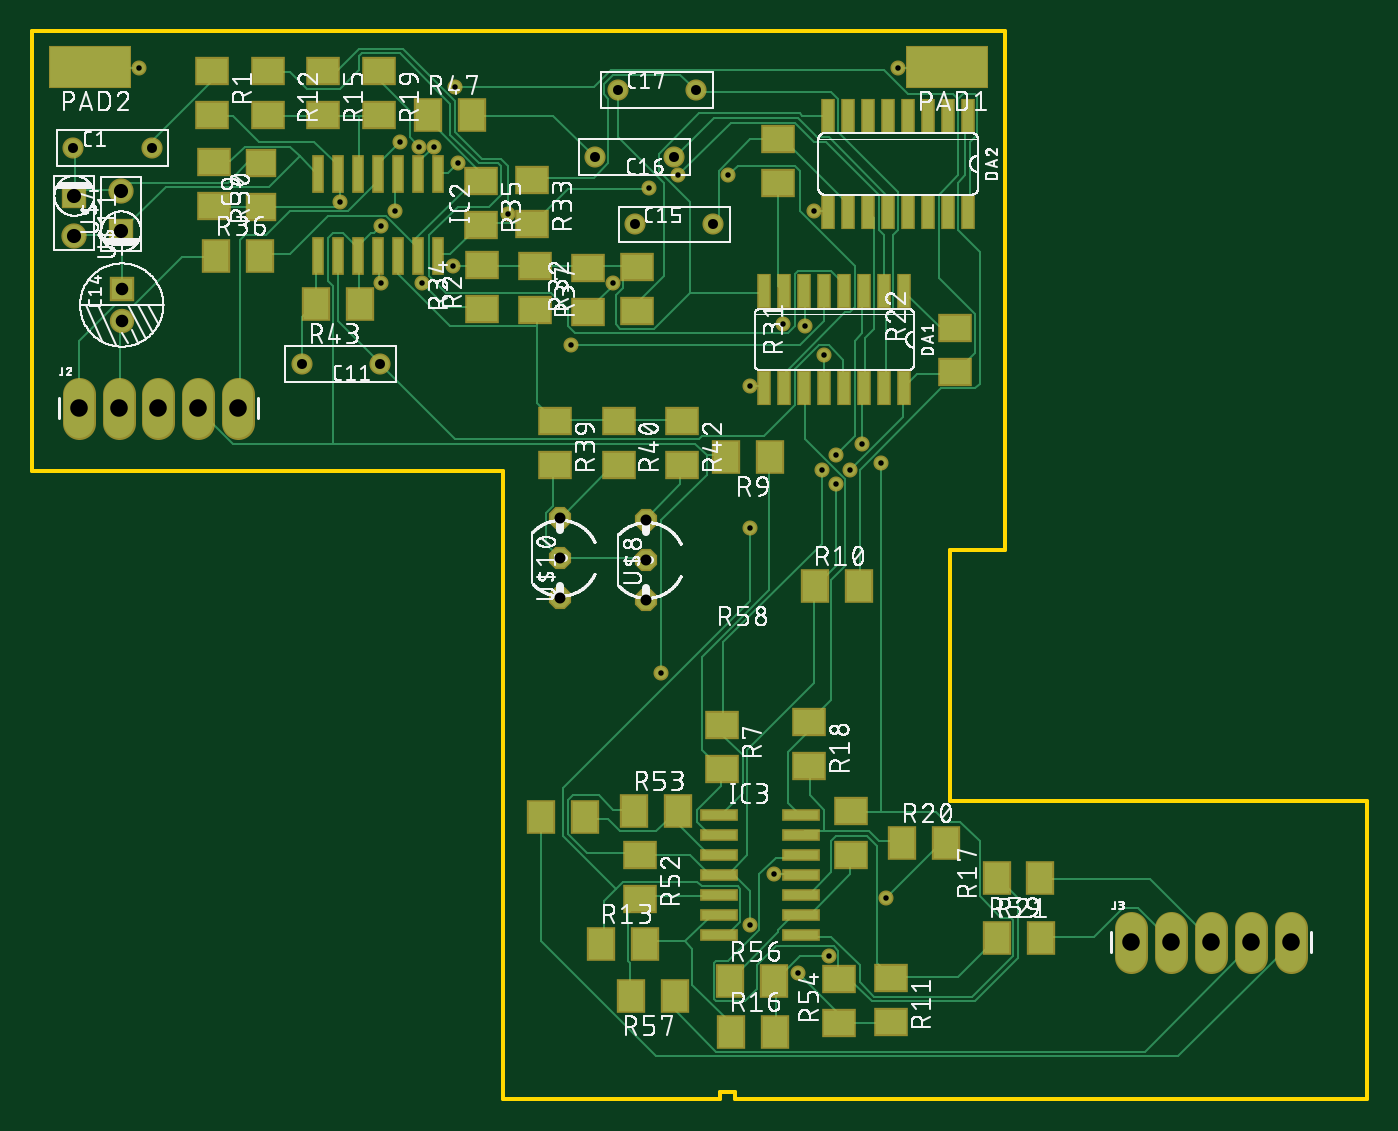
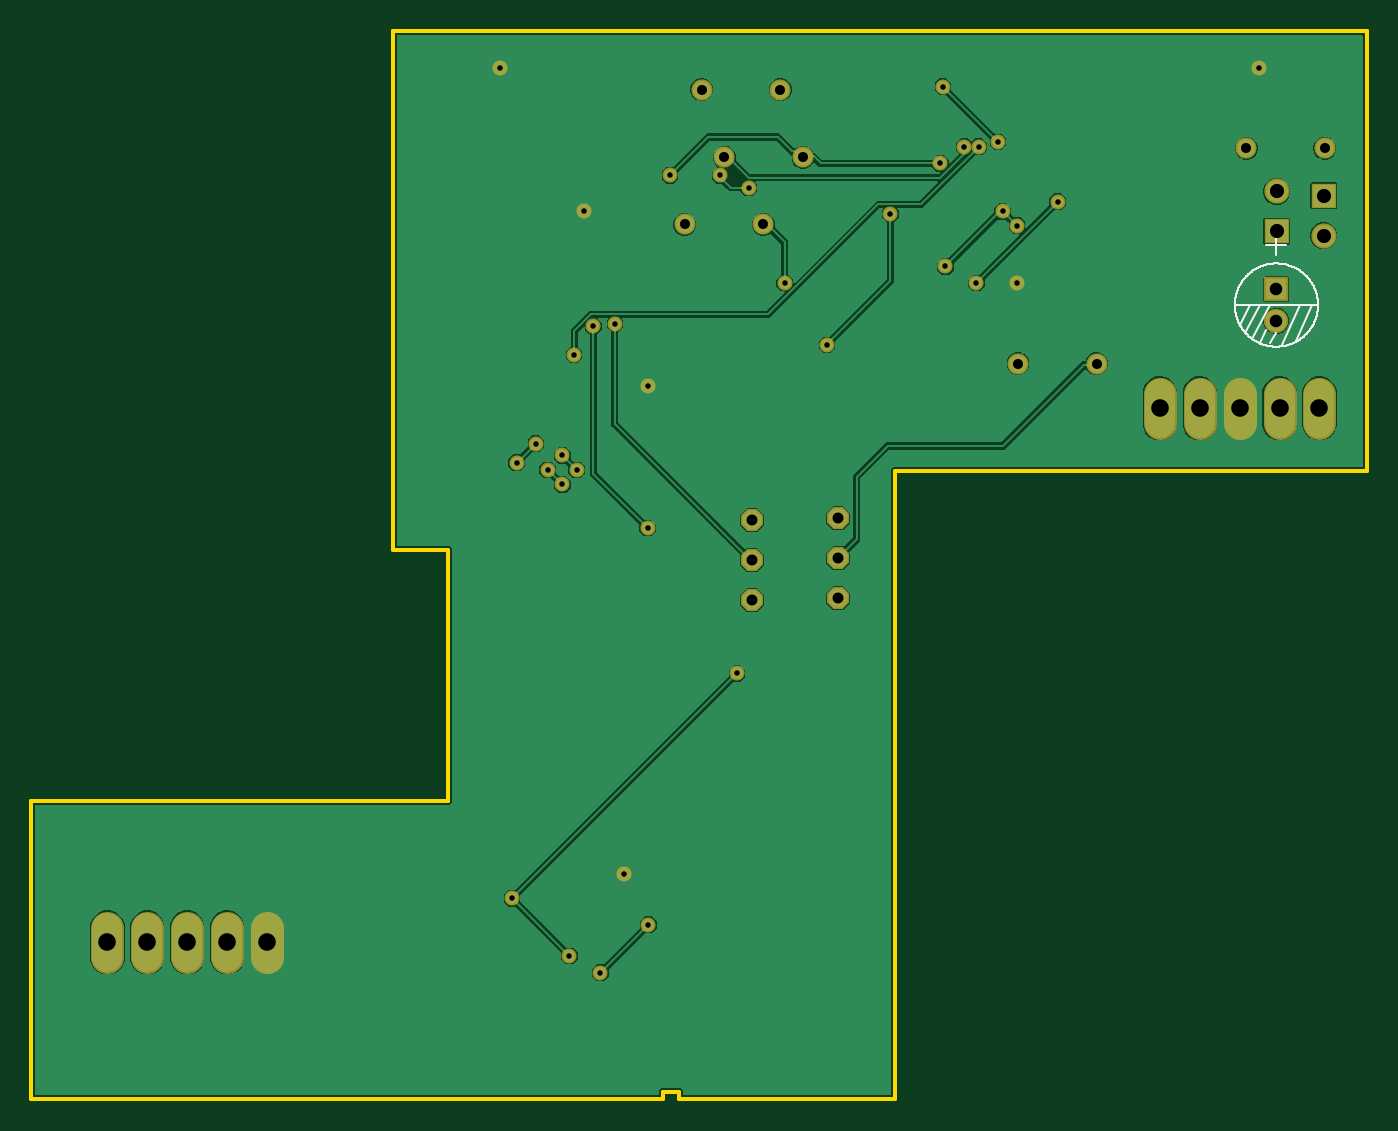
Circuit board: 10 layer files. Board 85.0 x 68.0 mm.
- bottom_copper: copper_bottom.gbr (44676 bytes)
- top_copper: copper_top.gbr (24764 bytes)
- drill: drills.DRD (1085 bytes)
- outline: profile.gbr (548 bytes)
- bottom_silk: silkscreen_bottom.gbr (5487 bytes)
- top_silk: silkscreen_top.gbr (375400 bytes)
- bottom_mask: soldermask_bottom.gbr (2028 bytes)
- top_mask: soldermask_top.gbr (4887 bytes)
- paste: solderpaste_bottom.gbr (295 bytes)
- paste: solderpaste_top.gbr (3154 bytes)

=== bottom_copper: copper_bottom.gbr (44676 bytes, source omitted) ===
=== top_copper: copper_top.gbr (24764 bytes, source omitted) ===
=== drill: drills.DRD ===
M48
;GenerationSoftware,Autodesk,EAGLE,9.2.2*%
;CreationDate,2019-03-16T21:24:13Z*%
FMAT,2
ICI,OFF
METRIC,TZ,000.000
T6C0.350
T5C0.635
T4C0.700
T3C0.800
T2C0.900
T1C1.118
%
G90
M71
T1
X80160Y10000
X77620Y10000
X75080Y10000
X72540Y10000
X70000Y10000
X13160Y44000
X10620Y44000
X8080Y44000
X5540Y44000
X3000Y44000
T2
X2728Y57527
X2728Y54987
X5712Y55265
X5712Y57805
T3
X5740Y51572
X5740Y49572
T4
X39142Y36884
X39142Y34344
X39142Y31804
X33655Y37020
X33655Y34480
X33655Y31940
T5
X42316Y64287
X37316Y64287
X35881Y59977
X40881Y59977
X43410Y55701
X38410Y55701
X2664Y60558
X7664Y60558
X17189Y46844
X22189Y46844
T6
X25603Y60655
X41148Y58826
X48768Y8077
X44348Y58826
X27127Y59588
X37033Y51968
X47854Y49378
X19660Y57150
X24841Y51968
X50444Y47396
X24689Y60655
X34356Y48037
X30328Y56388
X54102Y40538
X52883Y41758
X45757Y36371
X49225Y49225
X50292Y40081
X51206Y40996
X26822Y53035
X40081Y27127
X22250Y55626
X23165Y56540
X50749Y9144
X54407Y12802
X55169Y65684
X22250Y51968
X47244Y14326
X49835Y56540
X6858Y65684
X45720Y45415
X26975Y64465
X23470Y60960
X51206Y39167
X52121Y40081
X45720Y11125
X39321Y58031
M30
=== outline: profile.gbr ===
G04 EAGLE Gerber X2 export*
%TF.Part,Single*%
%TF.FileFunction,Profile,NP*%
%TF.FilePolarity,Positive*%
%TF.GenerationSoftware,Autodesk,EAGLE,9.2.2*%
%TF.CreationDate,2019-03-16T21:24:14Z*%
G75*
%MOMM*%
%FSLAX34Y34*%
%LPD*%
%IN*%
%AMOC8*
5,1,8,0,0,1.08239X$1,22.5*%
G01*
%ADD10C,0.254000*%


D10*
X0Y400000D02*
X300000Y400000D01*
X300000Y0D01*
X438000Y0D01*
X438000Y5000D01*
X448000Y5000D01*
X448000Y0D01*
X850000Y0D01*
X850000Y190000D01*
X585000Y190000D01*
X585000Y350000D01*
X620000Y350000D01*
X620000Y680000D01*
X0Y680000D01*
X0Y400000D01*
M02*

=== bottom_silk: silkscreen_bottom.gbr ===
G04 EAGLE Gerber X2 export*
%TF.Part,Single*%
%TF.FileFunction,Legend,Bot,1*%
%TF.FilePolarity,Positive*%
%TF.GenerationSoftware,Autodesk,EAGLE,9.2.2*%
%TF.CreationDate,2019-03-16T21:24:14Z*%
G75*
%MOMM*%
%FSLAX34Y34*%
%LPD*%
%INSilkscreen Bottom*%
%AMOC8*
5,1,8,0,0,1.08239X$1,22.5*%
G01*
%ADD10C,0.127000*%


D10*
X30895Y505723D02*
X30903Y506373D01*
X30927Y507023D01*
X30967Y507672D01*
X31023Y508320D01*
X31094Y508967D01*
X31182Y509611D01*
X31285Y510253D01*
X31404Y510893D01*
X31539Y511529D01*
X31689Y512162D01*
X31855Y512791D01*
X32036Y513416D01*
X32233Y514036D01*
X32444Y514651D01*
X32671Y515260D01*
X32912Y515864D01*
X33168Y516462D01*
X33439Y517053D01*
X33725Y517638D01*
X34024Y518215D01*
X34338Y518785D01*
X34665Y519347D01*
X35006Y519900D01*
X35361Y520446D01*
X35729Y520982D01*
X36110Y521509D01*
X36504Y522027D01*
X36910Y522534D01*
X37329Y523032D01*
X37760Y523519D01*
X38202Y523996D01*
X38657Y524461D01*
X39122Y524916D01*
X39599Y525358D01*
X40086Y525789D01*
X40584Y526208D01*
X41091Y526614D01*
X41609Y527008D01*
X42136Y527389D01*
X42672Y527757D01*
X43218Y528112D01*
X43771Y528453D01*
X44333Y528780D01*
X44903Y529094D01*
X45480Y529393D01*
X46065Y529679D01*
X46656Y529950D01*
X47254Y530206D01*
X47858Y530447D01*
X48467Y530674D01*
X49082Y530885D01*
X49702Y531082D01*
X50327Y531263D01*
X50956Y531429D01*
X51589Y531579D01*
X52225Y531714D01*
X52865Y531833D01*
X53507Y531936D01*
X54151Y532024D01*
X54798Y532095D01*
X55446Y532151D01*
X56095Y532191D01*
X56745Y532215D01*
X57395Y532223D01*
X58045Y532215D01*
X58695Y532191D01*
X59344Y532151D01*
X59992Y532095D01*
X60639Y532024D01*
X61283Y531936D01*
X61925Y531833D01*
X62565Y531714D01*
X63201Y531579D01*
X63834Y531429D01*
X64463Y531263D01*
X65088Y531082D01*
X65708Y530885D01*
X66323Y530674D01*
X66932Y530447D01*
X67536Y530206D01*
X68134Y529950D01*
X68725Y529679D01*
X69310Y529393D01*
X69887Y529094D01*
X70457Y528780D01*
X71019Y528453D01*
X71572Y528112D01*
X72118Y527757D01*
X72654Y527389D01*
X73181Y527008D01*
X73699Y526614D01*
X74206Y526208D01*
X74704Y525789D01*
X75191Y525358D01*
X75668Y524916D01*
X76133Y524461D01*
X76588Y523996D01*
X77030Y523519D01*
X77461Y523032D01*
X77880Y522534D01*
X78286Y522027D01*
X78680Y521509D01*
X79061Y520982D01*
X79429Y520446D01*
X79784Y519900D01*
X80125Y519347D01*
X80452Y518785D01*
X80766Y518215D01*
X81065Y517638D01*
X81351Y517053D01*
X81622Y516462D01*
X81878Y515864D01*
X82119Y515260D01*
X82346Y514651D01*
X82557Y514036D01*
X82754Y513416D01*
X82935Y512791D01*
X83101Y512162D01*
X83251Y511529D01*
X83386Y510893D01*
X83505Y510253D01*
X83608Y509611D01*
X83696Y508967D01*
X83767Y508320D01*
X83823Y507672D01*
X83863Y507023D01*
X83887Y506373D01*
X83895Y505723D01*
X83887Y505073D01*
X83863Y504423D01*
X83823Y503774D01*
X83767Y503126D01*
X83696Y502479D01*
X83608Y501835D01*
X83505Y501193D01*
X83386Y500553D01*
X83251Y499917D01*
X83101Y499284D01*
X82935Y498655D01*
X82754Y498030D01*
X82557Y497410D01*
X82346Y496795D01*
X82119Y496186D01*
X81878Y495582D01*
X81622Y494984D01*
X81351Y494393D01*
X81065Y493808D01*
X80766Y493231D01*
X80452Y492661D01*
X80125Y492099D01*
X79784Y491546D01*
X79429Y491000D01*
X79061Y490464D01*
X78680Y489937D01*
X78286Y489419D01*
X77880Y488912D01*
X77461Y488414D01*
X77030Y487927D01*
X76588Y487450D01*
X76133Y486985D01*
X75668Y486530D01*
X75191Y486088D01*
X74704Y485657D01*
X74206Y485238D01*
X73699Y484832D01*
X73181Y484438D01*
X72654Y484057D01*
X72118Y483689D01*
X71572Y483334D01*
X71019Y482993D01*
X70457Y482666D01*
X69887Y482352D01*
X69310Y482053D01*
X68725Y481767D01*
X68134Y481496D01*
X67536Y481240D01*
X66932Y480999D01*
X66323Y480772D01*
X65708Y480561D01*
X65088Y480364D01*
X64463Y480183D01*
X63834Y480017D01*
X63201Y479867D01*
X62565Y479732D01*
X61925Y479613D01*
X61283Y479510D01*
X60639Y479422D01*
X59992Y479351D01*
X59344Y479295D01*
X58695Y479255D01*
X58045Y479231D01*
X57395Y479223D01*
X56745Y479231D01*
X56095Y479255D01*
X55446Y479295D01*
X54798Y479351D01*
X54151Y479422D01*
X53507Y479510D01*
X52865Y479613D01*
X52225Y479732D01*
X51589Y479867D01*
X50956Y480017D01*
X50327Y480183D01*
X49702Y480364D01*
X49082Y480561D01*
X48467Y480772D01*
X47858Y480999D01*
X47254Y481240D01*
X46656Y481496D01*
X46065Y481767D01*
X45480Y482053D01*
X44903Y482352D01*
X44333Y482666D01*
X43771Y482993D01*
X43218Y483334D01*
X42672Y483689D01*
X42136Y484057D01*
X41609Y484438D01*
X41091Y484832D01*
X40584Y485238D01*
X40086Y485657D01*
X39599Y486088D01*
X39122Y486530D01*
X38657Y486985D01*
X38202Y487450D01*
X37760Y487927D01*
X37329Y488414D01*
X36910Y488912D01*
X36504Y489419D01*
X36110Y489937D01*
X35729Y490464D01*
X35361Y491000D01*
X35006Y491546D01*
X34665Y492099D01*
X34338Y492661D01*
X34024Y493231D01*
X33725Y493808D01*
X33439Y494393D01*
X33168Y494984D01*
X32912Y495582D01*
X32671Y496186D01*
X32444Y496795D01*
X32233Y497410D01*
X32036Y498030D01*
X31855Y498655D01*
X31689Y499284D01*
X31539Y499917D01*
X31404Y500553D01*
X31285Y501193D01*
X31182Y501835D01*
X31094Y502479D01*
X31023Y503126D01*
X30967Y503774D01*
X30927Y504423D01*
X30903Y505073D01*
X30895Y505723D01*
X57395Y543823D02*
X57395Y550173D01*
X57395Y543823D02*
X57395Y537473D01*
X57395Y543823D02*
X63745Y543823D01*
X57395Y543823D02*
X51045Y543823D01*
X73905Y505723D02*
X84065Y505723D01*
X73905Y505723D02*
X67555Y505723D01*
X61205Y505723D01*
X42155Y505723D01*
X34535Y505723D01*
X30725Y505723D01*
X34535Y505723D02*
X44695Y482863D01*
X53585Y480323D02*
X42155Y505723D01*
X63745Y489848D02*
X67555Y481593D01*
X72635Y484133D02*
X61205Y505723D01*
X67555Y505723D02*
X77080Y487943D01*
X80890Y493023D02*
X73905Y505723D01*
X57395Y488223D02*
X61205Y481593D01*
M02*

=== top_silk: silkscreen_top.gbr (375400 bytes, source omitted) ===
=== bottom_mask: soldermask_bottom.gbr ===
G04 EAGLE Gerber X2 export*
%TF.Part,Single*%
%TF.FileFunction,Soldermask,Bot,1*%
%TF.FilePolarity,Positive*%
%TF.GenerationSoftware,Autodesk,EAGLE,9.2.2*%
%TF.CreationDate,2019-03-16T21:24:14Z*%
G75*
%MOMM*%
%FSLAX34Y34*%
%LPD*%
%INSoldermask Bottom*%
%AMOC8*
5,1,8,0,0,1.08239X$1,22.5*%
G01*
%ADD10C,1.346200*%
%ADD11R,1.553200X1.553200*%
%ADD12C,1.553200*%
%ADD13P,1.527469X8X292.500000*%
%ADD14C,2.082800*%
%ADD15C,1.611200*%
%ADD16R,1.611200X1.611200*%
%ADD17C,0.959600*%


D10*
X221887Y468437D03*
X171887Y468437D03*
D11*
X57395Y515723D03*
D12*
X57395Y495723D03*
D10*
X384099Y557010D03*
X434099Y557010D03*
X408805Y599770D03*
X358805Y599770D03*
X373162Y642869D03*
X423162Y642869D03*
D13*
X336546Y319400D03*
X336546Y344800D03*
X336546Y370200D03*
X391420Y318041D03*
X391420Y343441D03*
X391420Y368841D03*
D14*
X30000Y430602D02*
X30000Y449398D01*
X55400Y449398D02*
X55400Y430602D01*
X80800Y430602D02*
X80800Y449398D01*
X106200Y449398D02*
X106200Y430602D01*
X131600Y430602D02*
X131600Y449398D01*
D15*
X57124Y578046D03*
D16*
X57124Y552646D03*
D15*
X27276Y549871D03*
D16*
X27276Y575271D03*
D10*
X26641Y605575D03*
X76641Y605575D03*
D14*
X700000Y109398D02*
X700000Y90602D01*
X725400Y90602D02*
X725400Y109398D01*
X750800Y109398D02*
X750800Y90602D01*
X776200Y90602D02*
X776200Y109398D01*
X801600Y109398D02*
X801600Y90602D01*
D17*
X487680Y80772D03*
X457200Y111252D03*
X521208Y400812D03*
X512064Y391668D03*
X234696Y609600D03*
X269748Y644652D03*
X457200Y454152D03*
X68580Y656844D03*
X498348Y565404D03*
X472440Y143256D03*
X222504Y519684D03*
X551688Y656844D03*
X544068Y128016D03*
X507492Y91440D03*
X231648Y565404D03*
X222504Y556260D03*
X400812Y271272D03*
X268224Y530352D03*
X512064Y409956D03*
X502920Y400812D03*
X492252Y492252D03*
X457568Y363709D03*
X528828Y417576D03*
X541020Y405384D03*
X303276Y563880D03*
X343558Y480372D03*
X246888Y606552D03*
X504444Y473964D03*
X248412Y519684D03*
X196596Y571500D03*
X478536Y493776D03*
X370332Y519684D03*
X256032Y606552D03*
X411480Y588264D03*
X393210Y580315D03*
X443484Y588264D03*
X271272Y595884D03*
M02*

=== top_mask: soldermask_top.gbr ===
G04 EAGLE Gerber X2 export*
%TF.Part,Single*%
%TF.FileFunction,Soldermask,Top,1*%
%TF.FilePolarity,Positive*%
%TF.GenerationSoftware,Autodesk,EAGLE,9.2.2*%
%TF.CreationDate,2019-03-16T21:24:14Z*%
G75*
%MOMM*%
%FSLAX34Y34*%
%LPD*%
%INSoldermask Top*%
%AMOC8*
5,1,8,0,0,1.08239X$1,22.5*%
G01*
%ADD10C,1.346200*%
%ADD11R,1.553200X1.553200*%
%ADD12C,1.553200*%
%ADD13R,2.003200X1.803200*%
%ADD14R,0.863600X2.235200*%
%ADD15R,0.803200X2.403200*%
%ADD16R,1.803200X2.203200*%
%ADD17R,2.203200X1.803200*%
%ADD18P,1.527469X8X292.500000*%
%ADD19R,2.403200X0.803200*%
%ADD20C,2.082800*%
%ADD21C,1.611200*%
%ADD22R,1.611200X1.611200*%
%ADD23R,5.283200X2.743200*%
%ADD24C,0.959600*%


D10*
X221887Y468437D03*
X171887Y468437D03*
D11*
X57395Y515723D03*
D12*
X57395Y495723D03*
D10*
X384099Y557010D03*
X434099Y557010D03*
X408805Y599770D03*
X358805Y599770D03*
X373162Y642869D03*
X423162Y642869D03*
D13*
X146017Y568112D03*
X146017Y596112D03*
D14*
X555501Y514458D03*
X555501Y452990D03*
X542801Y514458D03*
X530101Y514458D03*
X542801Y452990D03*
X530101Y452990D03*
X517401Y514458D03*
X517401Y452990D03*
X504701Y514458D03*
X504701Y452990D03*
X492001Y514458D03*
X479301Y514458D03*
X492001Y452990D03*
X479301Y452990D03*
X466601Y514458D03*
X466601Y452990D03*
X596177Y626312D03*
X596177Y564844D03*
X583477Y626312D03*
X570777Y626312D03*
X583477Y564844D03*
X570777Y564844D03*
X558077Y626312D03*
X558077Y564844D03*
X545377Y626312D03*
X545377Y564844D03*
X532677Y626312D03*
X519977Y626312D03*
X532677Y564844D03*
X519977Y564844D03*
X507277Y626312D03*
X507277Y564844D03*
D15*
X245743Y589132D03*
X245743Y537132D03*
X258443Y589132D03*
X233043Y589132D03*
X220343Y589132D03*
X258443Y537132D03*
X233043Y537132D03*
X220343Y537132D03*
X194943Y589132D03*
X194943Y537132D03*
X207643Y589132D03*
X182243Y589132D03*
X207643Y537132D03*
X182243Y537132D03*
D16*
X498520Y326961D03*
X526520Y326961D03*
D17*
X150363Y654662D03*
X150363Y626662D03*
X185802Y654662D03*
X185802Y626662D03*
X221241Y654662D03*
X221241Y626662D03*
X588083Y462984D03*
X588083Y490984D03*
X115962Y597061D03*
X115962Y569061D03*
X475433Y611165D03*
X475433Y583165D03*
X354428Y501446D03*
X354428Y529446D03*
X318659Y585508D03*
X318659Y557508D03*
X385618Y501930D03*
X385618Y529930D03*
X285999Y584900D03*
X285999Y556900D03*
D16*
X117376Y537194D03*
X145376Y537194D03*
D17*
X320206Y530599D03*
X320206Y502599D03*
X333213Y432097D03*
X333213Y404097D03*
X373745Y432097D03*
X373745Y404097D03*
X414277Y432097D03*
X414277Y404097D03*
D16*
X209339Y506608D03*
X181339Y506608D03*
X252580Y626559D03*
X280580Y626559D03*
D18*
X336546Y319400D03*
X336546Y344800D03*
X336546Y370200D03*
X391420Y318041D03*
X391420Y343441D03*
X391420Y368841D03*
D19*
X437683Y168091D03*
X489683Y168091D03*
X437683Y180791D03*
X437683Y155391D03*
X437683Y142691D03*
X489683Y180791D03*
X489683Y155391D03*
X489683Y142691D03*
X437683Y117291D03*
X489683Y117291D03*
X437683Y129991D03*
X437683Y104591D03*
X489683Y129991D03*
X489683Y104591D03*
D17*
X439424Y238310D03*
X439424Y210310D03*
D16*
X470326Y409311D03*
X442326Y409311D03*
X362791Y99135D03*
X390791Y99135D03*
X445048Y43189D03*
X473048Y43189D03*
D17*
X495232Y240481D03*
X495232Y212481D03*
D16*
X554336Y163229D03*
X582336Y163229D03*
D17*
X547217Y77266D03*
X547217Y49266D03*
X521926Y183937D03*
X521926Y155937D03*
X387583Y155475D03*
X387583Y127475D03*
D16*
X383363Y183890D03*
X411363Y183890D03*
D17*
X513718Y48743D03*
X513718Y76743D03*
D16*
X614451Y103014D03*
X642451Y103014D03*
X444910Y75138D03*
X472910Y75138D03*
X409620Y66040D03*
X381620Y66040D03*
X324263Y179802D03*
X352263Y179802D03*
X642300Y141245D03*
X614300Y141245D03*
D20*
X30000Y430602D02*
X30000Y449398D01*
X55400Y449398D02*
X55400Y430602D01*
X80800Y430602D02*
X80800Y449398D01*
X106200Y449398D02*
X106200Y430602D01*
X131600Y430602D02*
X131600Y449398D01*
D21*
X57124Y578046D03*
D22*
X57124Y552646D03*
D21*
X27276Y549871D03*
D22*
X27276Y575271D03*
D10*
X26641Y605575D03*
X76641Y605575D03*
D17*
X114923Y654662D03*
X114923Y626662D03*
X286623Y503255D03*
X286623Y531255D03*
D23*
X583000Y657000D03*
X37000Y657000D03*
D20*
X700000Y109398D02*
X700000Y90602D01*
X725400Y90602D02*
X725400Y109398D01*
X750800Y109398D02*
X750800Y90602D01*
X776200Y90602D02*
X776200Y109398D01*
X801600Y109398D02*
X801600Y90602D01*
D24*
X487680Y80772D03*
X457200Y111252D03*
X521208Y400812D03*
X512064Y391668D03*
X234696Y609600D03*
X269748Y644652D03*
X457200Y454152D03*
X68580Y656844D03*
X498348Y565404D03*
X472440Y143256D03*
X222504Y519684D03*
X551688Y656844D03*
X544068Y128016D03*
X507492Y91440D03*
X231648Y565404D03*
X222504Y556260D03*
X400812Y271272D03*
X268224Y530352D03*
X512064Y409956D03*
X502920Y400812D03*
X492252Y492252D03*
X457568Y363709D03*
X528828Y417576D03*
X541020Y405384D03*
X303276Y563880D03*
X343558Y480372D03*
X246888Y606552D03*
X504444Y473964D03*
X248412Y519684D03*
X196596Y571500D03*
X478536Y493776D03*
X370332Y519684D03*
X256032Y606552D03*
X411480Y588264D03*
X393210Y580315D03*
X443484Y588264D03*
X271272Y595884D03*
M02*

=== paste: solderpaste_bottom.gbr ===
G04 EAGLE Gerber X2 export*
%TF.Part,Single*%
%TF.FileFunction,Paste,Bot*%
%TF.FilePolarity,Positive*%
%TF.GenerationSoftware,Autodesk,EAGLE,9.2.2*%
%TF.CreationDate,2019-03-16T21:24:14Z*%
G75*
%MOMM*%
%FSLAX34Y34*%
%LPD*%
%INSolderpaste Bottom*%
%AMOC8*
5,1,8,0,0,1.08239X$1,22.5*%
G01*


M02*

=== paste: solderpaste_top.gbr ===
G04 EAGLE Gerber X2 export*
%TF.Part,Single*%
%TF.FileFunction,Paste,Top*%
%TF.FilePolarity,Positive*%
%TF.GenerationSoftware,Autodesk,EAGLE,9.2.2*%
%TF.CreationDate,2019-03-16T21:24:14Z*%
G75*
%MOMM*%
%FSLAX34Y34*%
%LPD*%
%INSolderpaste Top*%
%AMOC8*
5,1,8,0,0,1.08239X$1,22.5*%
G01*
%ADD10R,1.800000X1.600000*%
%ADD11R,0.660400X2.032000*%
%ADD12R,0.600000X2.200000*%
%ADD13R,1.600000X2.000000*%
%ADD14R,2.000000X1.600000*%
%ADD15R,2.200000X0.600000*%
%ADD16R,5.080000X2.540000*%


D10*
X146017Y568112D03*
X146017Y596112D03*
D11*
X555501Y514458D03*
X555501Y452990D03*
X542801Y514458D03*
X530101Y514458D03*
X542801Y452990D03*
X530101Y452990D03*
X517401Y514458D03*
X517401Y452990D03*
X504701Y514458D03*
X504701Y452990D03*
X492001Y514458D03*
X479301Y514458D03*
X492001Y452990D03*
X479301Y452990D03*
X466601Y514458D03*
X466601Y452990D03*
X596177Y626312D03*
X596177Y564844D03*
X583477Y626312D03*
X570777Y626312D03*
X583477Y564844D03*
X570777Y564844D03*
X558077Y626312D03*
X558077Y564844D03*
X545377Y626312D03*
X545377Y564844D03*
X532677Y626312D03*
X519977Y626312D03*
X532677Y564844D03*
X519977Y564844D03*
X507277Y626312D03*
X507277Y564844D03*
D12*
X245743Y589132D03*
X245743Y537132D03*
X258443Y589132D03*
X233043Y589132D03*
X220343Y589132D03*
X258443Y537132D03*
X233043Y537132D03*
X220343Y537132D03*
X194943Y589132D03*
X194943Y537132D03*
X207643Y589132D03*
X182243Y589132D03*
X207643Y537132D03*
X182243Y537132D03*
D13*
X498520Y326961D03*
X526520Y326961D03*
D14*
X150363Y654662D03*
X150363Y626662D03*
X185802Y654662D03*
X185802Y626662D03*
X221241Y654662D03*
X221241Y626662D03*
X588083Y462984D03*
X588083Y490984D03*
X115962Y597061D03*
X115962Y569061D03*
X475433Y611165D03*
X475433Y583165D03*
X354428Y501446D03*
X354428Y529446D03*
X318659Y585508D03*
X318659Y557508D03*
X385618Y501930D03*
X385618Y529930D03*
X285999Y584900D03*
X285999Y556900D03*
D13*
X117376Y537194D03*
X145376Y537194D03*
D14*
X320206Y530599D03*
X320206Y502599D03*
X333213Y432097D03*
X333213Y404097D03*
X373745Y432097D03*
X373745Y404097D03*
X414277Y432097D03*
X414277Y404097D03*
D13*
X209339Y506608D03*
X181339Y506608D03*
X252580Y626559D03*
X280580Y626559D03*
D15*
X437683Y168091D03*
X489683Y168091D03*
X437683Y180791D03*
X437683Y155391D03*
X437683Y142691D03*
X489683Y180791D03*
X489683Y155391D03*
X489683Y142691D03*
X437683Y117291D03*
X489683Y117291D03*
X437683Y129991D03*
X437683Y104591D03*
X489683Y129991D03*
X489683Y104591D03*
D14*
X439424Y238310D03*
X439424Y210310D03*
D13*
X470326Y409311D03*
X442326Y409311D03*
X362791Y99135D03*
X390791Y99135D03*
X445048Y43189D03*
X473048Y43189D03*
D14*
X495232Y240481D03*
X495232Y212481D03*
D13*
X554336Y163229D03*
X582336Y163229D03*
D14*
X547217Y77266D03*
X547217Y49266D03*
X521926Y183937D03*
X521926Y155937D03*
X387583Y155475D03*
X387583Y127475D03*
D13*
X383363Y183890D03*
X411363Y183890D03*
D14*
X513718Y48743D03*
X513718Y76743D03*
D13*
X614451Y103014D03*
X642451Y103014D03*
X444910Y75138D03*
X472910Y75138D03*
X409620Y66040D03*
X381620Y66040D03*
X324263Y179802D03*
X352263Y179802D03*
X642300Y141245D03*
X614300Y141245D03*
D14*
X114923Y654662D03*
X114923Y626662D03*
X286623Y503255D03*
X286623Y531255D03*
D16*
X583000Y657000D03*
X37000Y657000D03*
M02*

